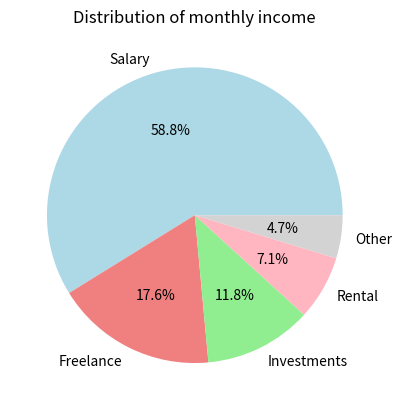

Reproduce this figure in Python.
#Create a pie chart to visualize the distribution of your monthly income by source. You have collected data on the various sources of your income, such as salary, freelance work, investments, and rental income.
#Share your conclusion/analysis.

#import matplotlib library
import matplotlib.pyplot as plt
#Income sources Data
income_sources = ['Salary', 'Freelance', 'Investments', 'Rental', 'Other'] 

monthly_income = [5000, 1500, 1000, 600, 400]
#colors for slices of piechart
colors=['lightblue', 'lightcoral', 'lightgreen', 'lightpink', 'lightgrey']
#plotting the pie chart
plt.pie(monthly_income, labels=income_sources, colors=colors, autopct='%1.1f%%')
#provide title
plt.title("Distribution of monthly income")
#Display the pie chart
plt.show()
